Labelled photos from "data", an image-classification folder in Zion74/PV-panel-classification. The possible labels are: no ash, little ash, fully covered in ash.

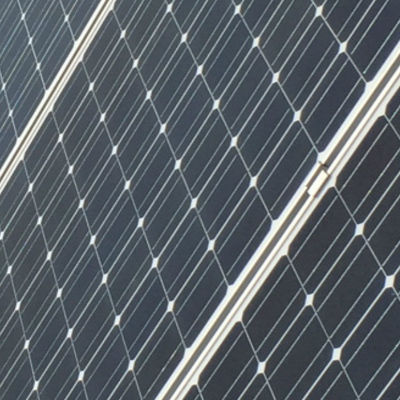
Label: no ash

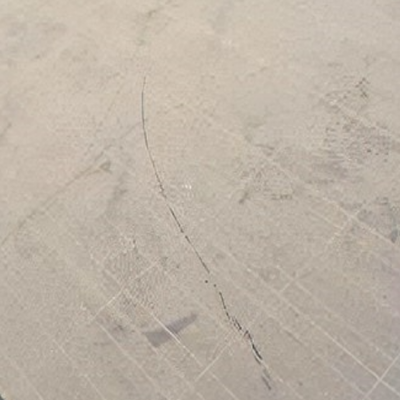
Label: fully covered in ash

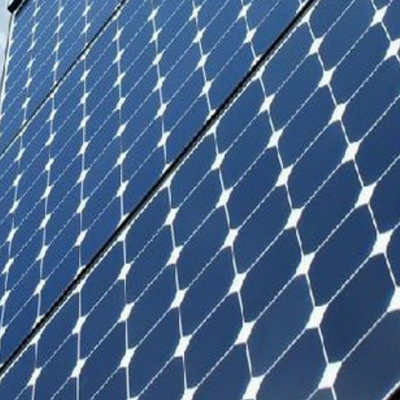
Label: no ash

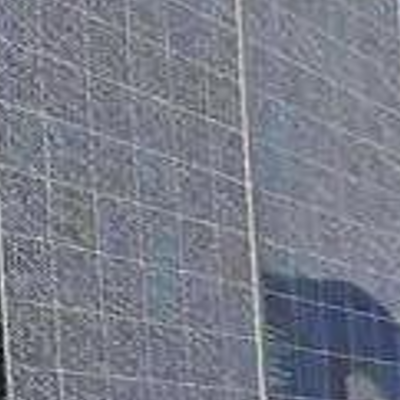
Label: little ash

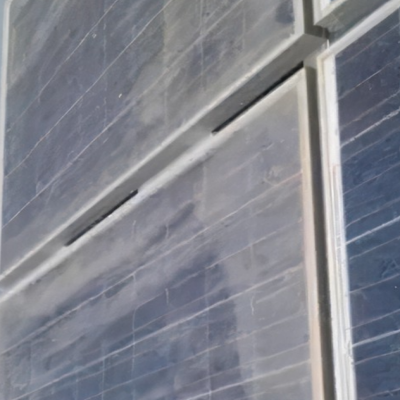
Label: little ash

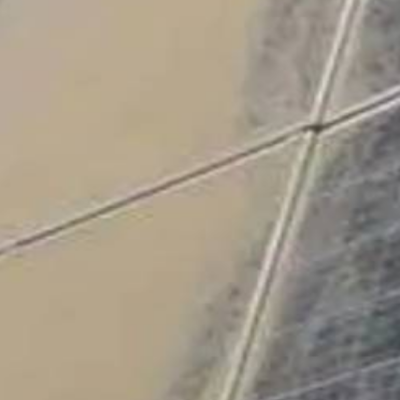
Label: fully covered in ash
